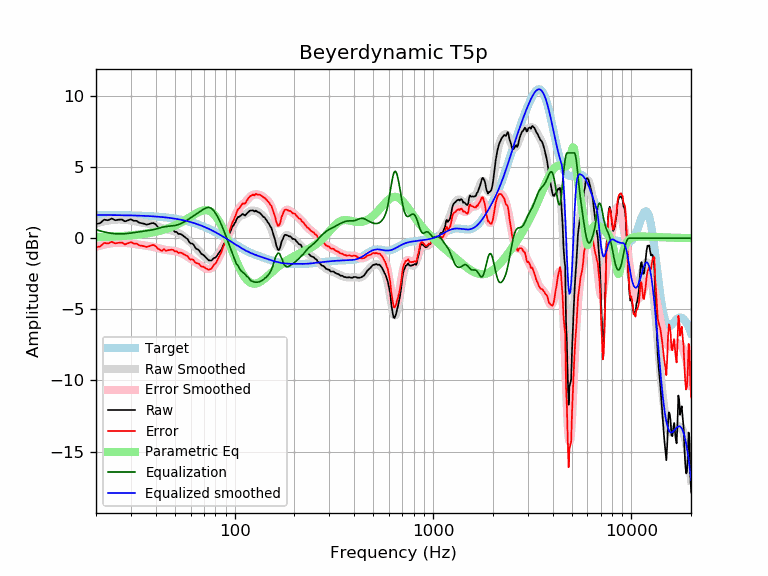

Data behind this chart, as committed beside it:
frequency, raw, error, smoothed, error_smoothed, equalization, parametric_eq, equalized_raw, equalized_smoothed, target
20, 1.00, -0.64, 1.03, -0.60, 0.60, 0.07, 1.60, 1.64, 1.64
21, 1.07, -0.57, 1.12, -0.52, 0.52, 0.08, 1.58, 1.64, 1.64
22, 1.31, -0.33, 1.19, -0.45, 0.45, 0.09, 1.75, 1.64, 1.64
23, 1.27, -0.37, 1.25, -0.39, 0.39, 0.10, 1.66, 1.63, 1.63
24, 1.39, -0.24, 1.29, -0.35, 0.35, 0.12, 1.73, 1.63, 1.63
25, 1.27, -0.36, 1.31, -0.32, 0.32, 0.13, 1.59, 1.63, 1.63
26, 1.31, -0.32, 1.32, -0.31, 0.31, 0.14, 1.61, 1.62, 1.62
27, 1.32, -0.30, 1.31, -0.31, 0.31, 0.16, 1.62, 1.62, 1.62
28, 1.19, -0.43, 1.30, -0.32, 0.32, 0.17, 1.51, 1.62, 1.62
29, 1.27, -0.35, 1.27, -0.34, 0.34, 0.19, 1.61, 1.61, 1.61
30, 1.34, -0.27, 1.24, -0.36, 0.36, 0.21, 1.70, 1.61, 1.61
31, 1.23, -0.38, 1.21, -0.39, 0.39, 0.22, 1.62, 1.60, 1.60
32, 1.23, -0.37, 1.17, -0.42, 0.42, 0.24, 1.65, 1.60, 1.60
33, 1.10, -0.49, 1.14, -0.45, 0.45, 0.26, 1.55, 1.59, 1.59
34, 1.06, -0.53, 1.10, -0.48, 0.48, 0.29, 1.54, 1.58, 1.58
35, 1.02, -0.56, 1.07, -0.50, 0.50, 0.31, 1.52, 1.58, 1.58
36, 0.96, -0.61, 1.04, -0.53, 0.53, 0.34, 1.48, 1.57, 1.57
37, 1.00, -0.56, 1.01, -0.55, 0.55, 0.36, 1.55, 1.56, 1.56
38, 1.06, -0.49, 0.97, -0.58, 0.58, 0.39, 1.63, 1.55, 1.55
39, 1.07, -0.47, 0.93, -0.61, 0.61, 0.42, 1.68, 1.54, 1.54
40, 0.98, -0.55, 0.88, -0.65, 0.65, 0.46, 1.63, 1.53, 1.53
41, 0.79, -0.73, 0.83, -0.69, 0.69, 0.49, 1.48, 1.52, 1.52
42, 0.70, -0.81, 0.77, -0.73, 0.73, 0.53, 1.43, 1.51, 1.51
43, 0.60, -0.90, 0.72, -0.77, 0.77, 0.57, 1.37, 1.49, 1.49
44, 0.72, -0.76, 0.68, -0.80, 0.80, 0.61, 1.52, 1.48, 1.48
45, 0.59, -0.88, 0.64, -0.82, 0.82, 0.65, 1.41, 1.46, 1.46
46, 0.61, -0.84, 0.61, -0.84, 0.84, 0.70, 1.44, 1.45, 1.45
47, 0.61, -0.83, 0.58, -0.85, 0.85, 0.74, 1.46, 1.43, 1.43
48, 0.62, -0.80, 0.55, -0.86, 0.86, 0.79, 1.48, 1.42, 1.42
49, 0.58, -0.82, 0.52, -0.88, 0.88, 0.84, 1.45, 1.40, 1.40
50, 0.45, -0.93, 0.48, -0.90, 0.90, 0.90, 1.35, 1.38, 1.38
51, 0.45, -0.91, 0.43, -0.93, 0.93, 0.95, 1.37, 1.36, 1.36
52, 0.31, -1.03, 0.38, -0.96, 0.96, 1.01, 1.27, 1.34, 1.34
53, 0.31, -1.01, 0.31, -1.01, 1.01, 1.07, 1.31, 1.32, 1.32
54, 0.27, -1.03, 0.24, -1.05, 1.05, 1.13, 1.32, 1.29, 1.29
55, 0.18, -1.09, 0.16, -1.11, 1.11, 1.19, 1.29, 1.27, 1.27
56, 0.09, -1.16, 0.08, -1.17, 1.17, 1.26, 1.26, 1.25, 1.25
57, 0.01, -1.21, -0.01, -1.23, 1.23, 1.32, 1.24, 1.22, 1.22
58, -0.06, -1.26, -0.11, -1.30, 1.30, 1.39, 1.24, 1.19, 1.19
59, -0.26, -1.43, -0.20, -1.37, 1.37, 1.45, 1.11, 1.17, 1.17
60, -0.36, -1.50, -0.30, -1.44, 1.44, 1.52, 1.08, 1.14, 1.14
61, -0.37, -1.48, -0.40, -1.51, 1.51, 1.58, 1.14, 1.11, 1.11
62, -0.44, -1.52, -0.50, -1.58, 1.58, 1.64, 1.14, 1.08, 1.08
63, -0.61, -1.66, -0.59, -1.64, 1.64, 1.70, 1.03, 1.05, 1.05
64, -0.73, -1.75, -0.69, -1.71, 1.71, 1.75, 0.98, 1.02, 1.02
65, -0.77, -1.76, -0.79, -1.77, 1.77, 1.80, 1.00, 0.99, 0.99
66, -0.84, -1.80, -0.88, -1.83, 1.83, 1.85, 0.99, 0.95, 0.95
67, -0.97, -1.89, -0.97, -1.89, 1.89, 1.89, 0.92, 0.92, 0.92
68, -1.10, -1.99, -1.07, -1.95, 1.95, 1.92, 0.85, 0.88, 0.88
69, -1.14, -1.99, -1.16, -2.01, 2.01, 1.95, 0.86, 0.85, 0.85
70, -1.20, -2.02, -1.25, -2.06, 2.06, 1.97, 0.86, 0.81, 0.81
71, -1.30, -2.08, -1.33, -2.11, 2.11, 1.97, 0.80, 0.78, 0.78
72, -1.39, -2.13, -1.40, -2.14, 2.14, 1.97, 0.75, 0.74, 0.74
73, -1.47, -2.17, -1.46, -2.16, 2.16, 1.96, 0.69, 0.70, 0.70
74, -1.55, -2.22, -1.50, -2.17, 2.17, 1.94, 0.61, 0.66, 0.66
75, -1.55, -2.18, -1.52, -2.15, 2.15, 1.90, 0.60, 0.62, 0.62
76, -1.57, -2.16, -1.53, -2.11, 2.11, 1.86, 0.54, 0.59, 0.59
77, -1.52, -2.07, -1.51, -2.05, 2.05, 1.80, 0.53, 0.55, 0.55
78, -1.42, -1.93, -1.47, -1.97, 1.97, 1.73, 0.55, 0.51, 0.51
79, -1.37, -1.84, -1.41, -1.88, 1.88, 1.65, 0.51, 0.47, 0.47
... 553 more rows
